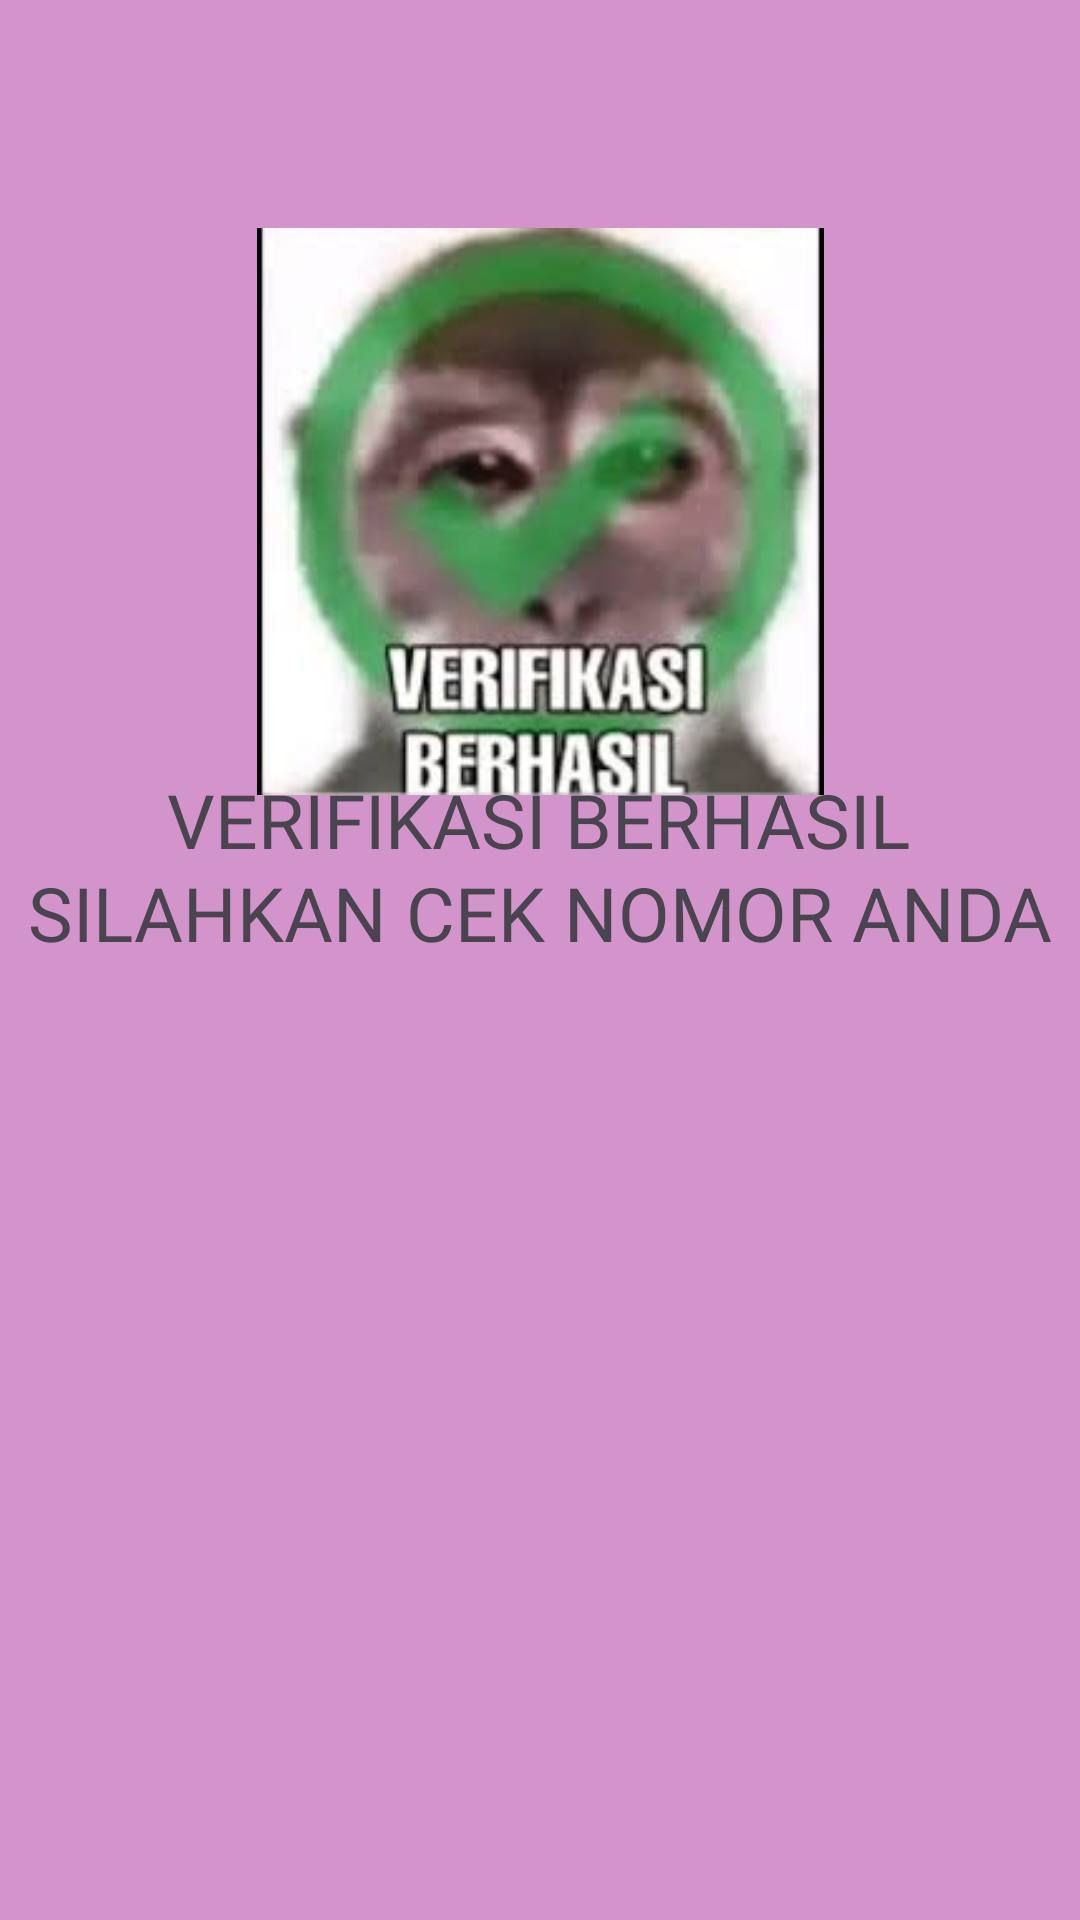

Produce the Android XML layout that renders to this screen, including the resource entries it uses.
<!-- AndroidManifest.xml: application theme Theme.FishBook -->
<!-- res/layout/activity_third_result.xml -->
<?xml version="1.0" encoding="utf-8"?>
<androidx.constraintlayout.widget.ConstraintLayout xmlns:android="http://schemas.android.com/apk/res/android"
    xmlns:app="http://schemas.android.com/apk/res-auto"
    xmlns:tools="http://schemas.android.com/tools"
    android:id="@+id/main"
    android:layout_width="match_parent"
    android:layout_height="match_parent"
    android:background="#D393CB"
    tools:context=".pertemuan3.ThirdResultActivity">

    <ImageView
        android:id="@+id/imageView"
        android:layout_width="217dp"
        android:layout_height="189dp"
        android:layout_marginTop="76dp"
        android:src="@drawable/verifikasi"
        app:layout_constraintEnd_toEndOf="parent"
        app:layout_constraintStart_toStartOf="parent"
        app:layout_constraintTop_toTopOf="parent" />

    <TextView
        android:id="@+id/textView3"
        android:layout_width="wrap_content"
        android:layout_height="wrap_content"
        android:backgroundTint="#FFFFFF"
        android:fontFamily="@font/bricolage_grotesque"
        android:text="VERIFIKASI BERHASIL"
        android:textSize="25sp"
        app:layout_constraintBottom_toBottomOf="parent"
        app:layout_constraintEnd_toEndOf="parent"
        app:layout_constraintHorizontal_bias="0.497"
        app:layout_constraintStart_toStartOf="parent"
        app:layout_constraintTop_toTopOf="parent"
        app:layout_constraintVertical_bias="0.423" />

    <TextView
        android:id="@+id/textView4"
        android:layout_width="wrap_content"
        android:layout_height="wrap_content"
        android:backgroundTint="#FFFFFF"
        android:fontFamily="@font/bricolage_grotesque"
        android:text="SILAHKAN CEK NOMOR ANDA"
        android:textSize="25sp"
        app:layout_constraintBottom_toBottomOf="parent"
        app:layout_constraintEnd_toEndOf="parent"
        app:layout_constraintHorizontal_bias="0.497"
        app:layout_constraintStart_toStartOf="parent"
        app:layout_constraintTop_toTopOf="parent"
        app:layout_constraintVertical_bias="0.474" />
</androidx.constraintlayout.widget.ConstraintLayout>
<!-- resources referenced by this layout -->
<resources>
  <!-- drawable verifikasi: jpeg bitmap (drawable, 6621 bytes) -->
  <style name="Theme.FishBook" parent="Base.Theme.FishBook" />
  <style name="Base.Theme.FishBook" parent="Theme.Material3.DayNight.NoActionBar">
          
          
      </style>
</resources>
